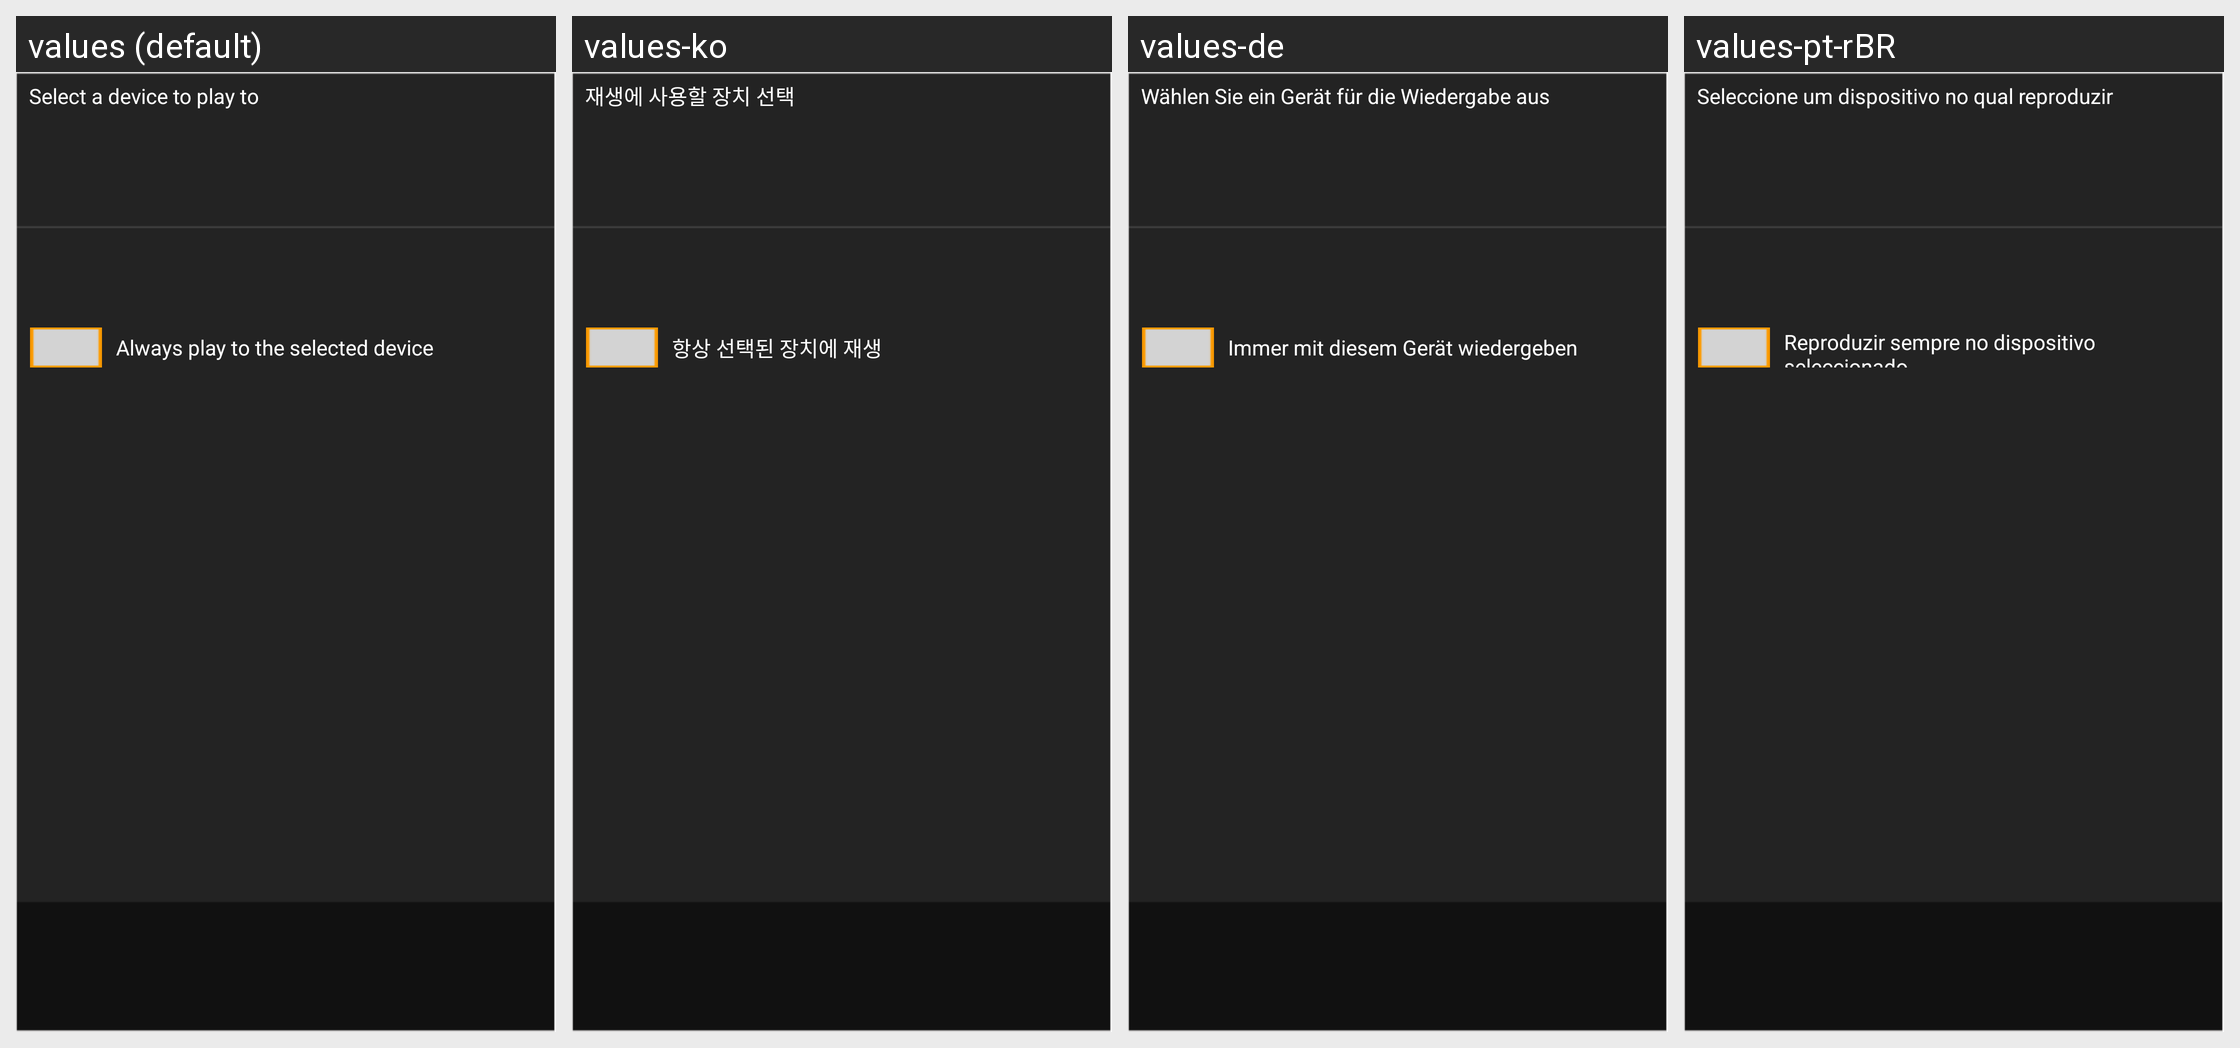

Here is an Android app screen in its default locale and in the app's own translations. Write out the translated-string differences for the strings that appear on this screen.
Android screen res/layout/render_selector.xml rendered under 4 locales, left to right: values (default), values-ko, values-de, values-pt-rBR. Device: Nexus 5 (rendered at 1080×1920; each locale shown at half size, 540×960, under a caption strip naming it); theme Theme.MaterialComponents.DayNight.NoActionBar.
Other locales in the repository, not shown: values-es, values-fr, values-it, values-ja, values-nl, values-sv, values-zh-rHK, values-zh-rTW.
Strings drawn on this screen, with the default value and each locale's value (text and hints the layout hard-codes, and strings that could not be matched under every locale, appear in the picture but are not listed):

str_dmc_select_dev
  values: Select a device to play to
  values-ko: 재생에 사용할 장치 선택
  values-de: Wählen Sie ein Gerät für die Wiedergabe aus
  values-pt-rBR: Seleccione um dispositivo no qual reproduzir

str_dmc_select_default
  values: Always play to the selected device
  values-ko: 항상 선택된 장치에 재생
  values-de: Immer mit diesem Gerät wiedergeben
  values-pt-rBR: Reproduzir sempre no dispositivo seleccionado
